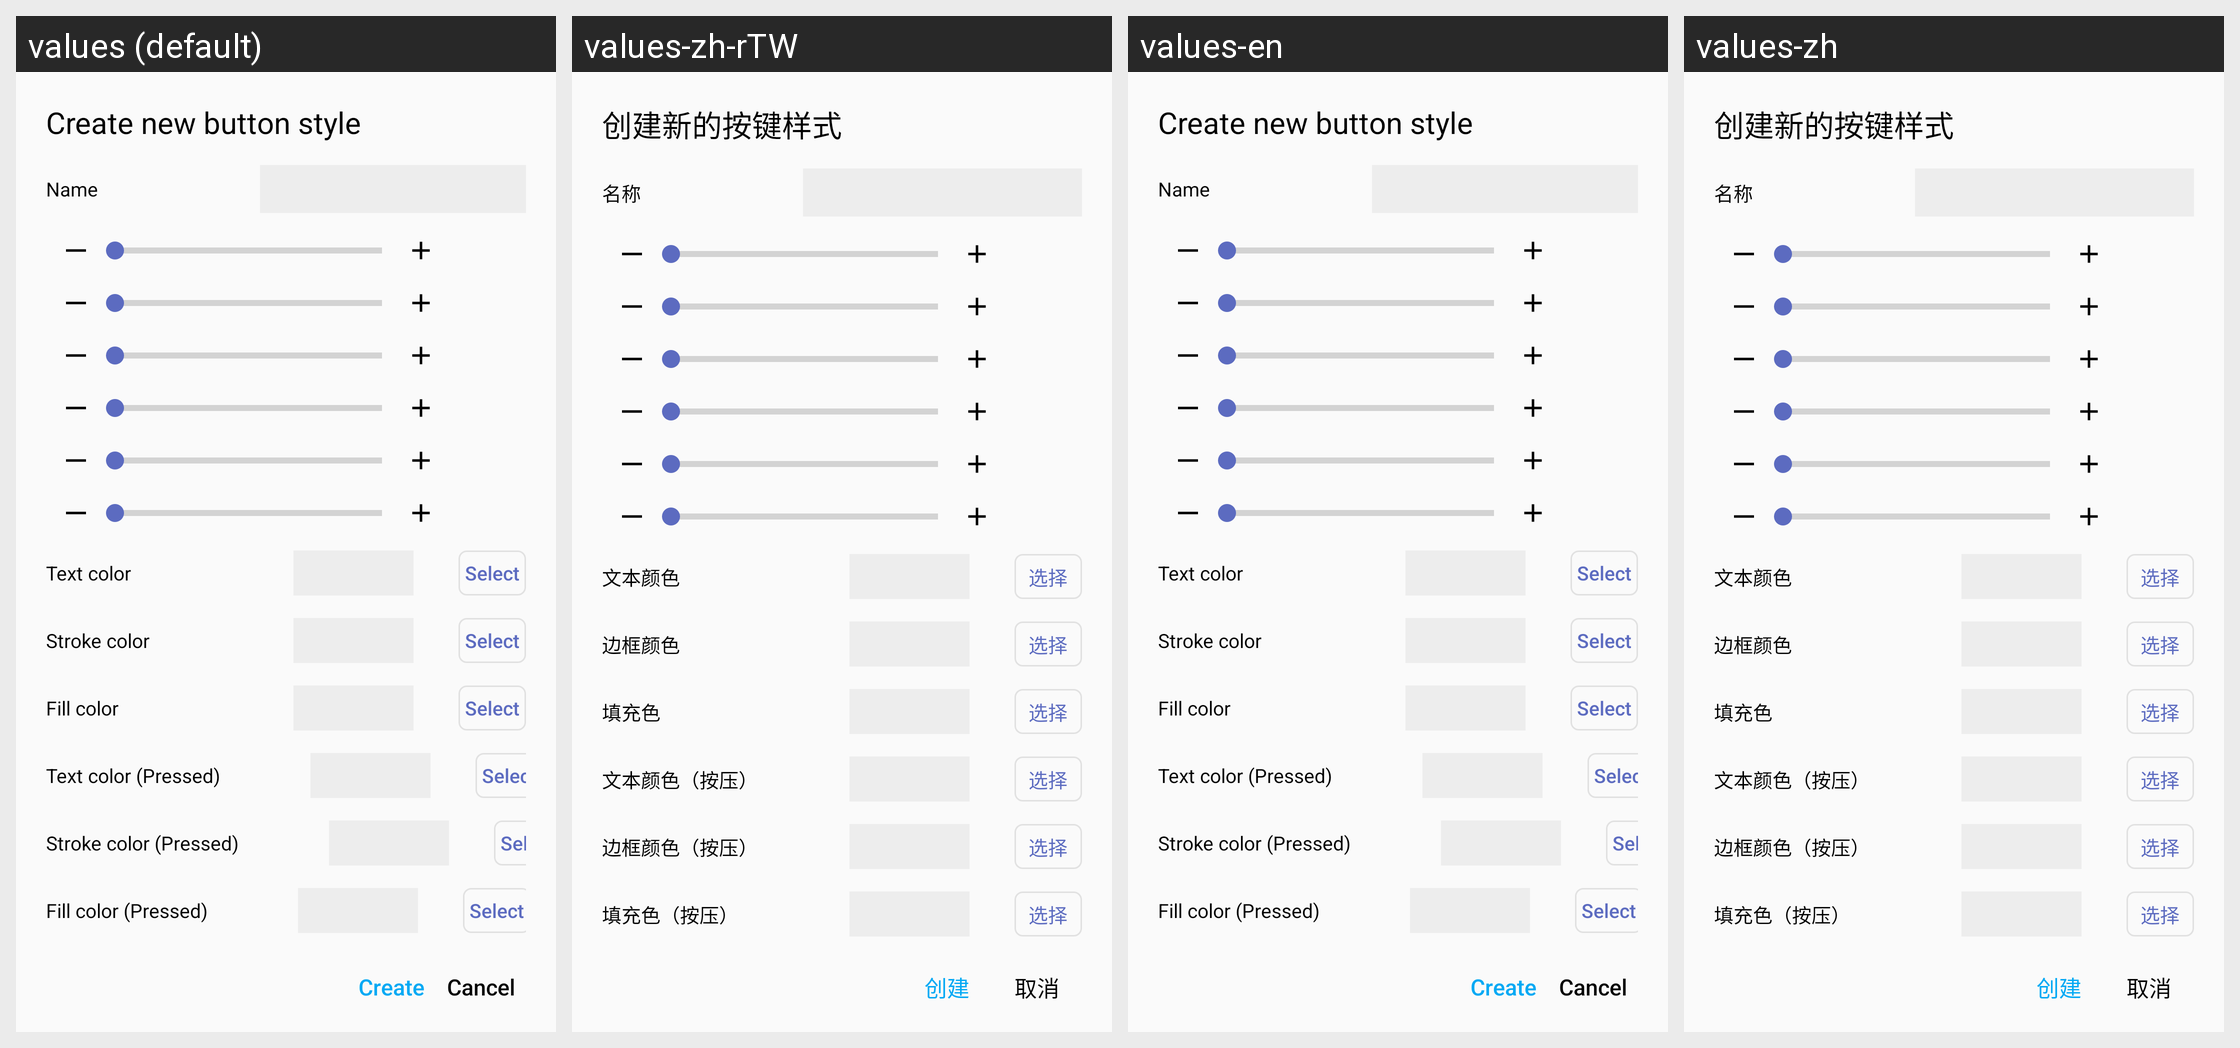

For this localized Android screen grid, give each drawn string resource with its value in every locale shown.
Android screen res/layout/dialog_create_button_style.xml rendered under 4 locales, left to right: values (default), values-zh-rTW, values-en, values-zh. Device: Nexus 5 (rendered at 1080×1920; each locale shown at half size, 540×960, under a caption strip naming it); theme Theme.HelloMinecraftLauncherPocketEdition.
Other locales in the repository, not shown: values-pt-rBR, values-sr, values-vi.
Strings drawn on this screen, with the default value and each locale's value (text and hints the layout hard-codes, and strings that could not be matched under every locale, appear in the picture but are not listed):

dialog_add_view_button_exterior_setting_fill_color
  values: Fill color
  values-zh-rTW: 填充色
  values-en: Fill color
  values-zh: 填充色

dialog_create_button_style_negative
  values: Cancel
  values-zh-rTW: 取消
  values-en: Cancel
  values-zh: 取消
